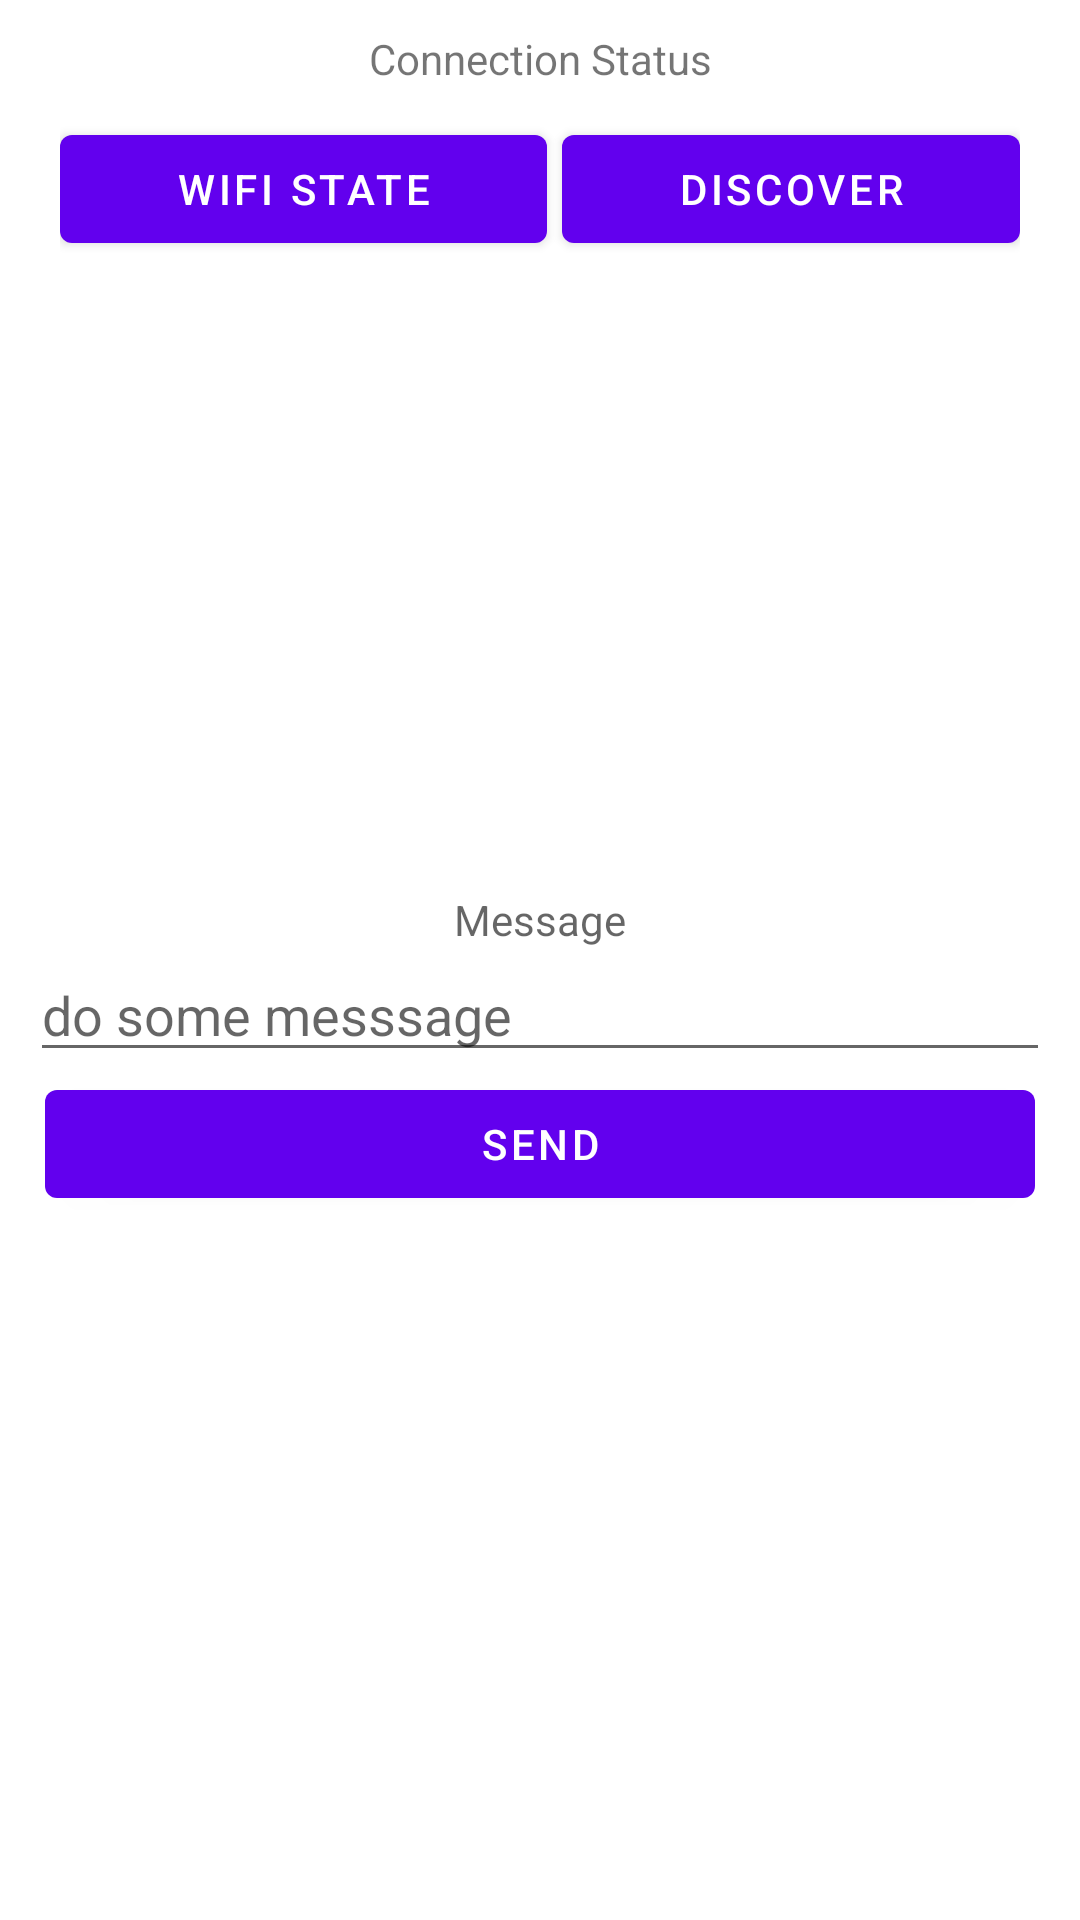

Produce the Android XML layout that renders to this screen, including the resource entries it uses.
<!-- AndroidManifest.xml: application theme Theme.WIFIp2p -->
<!-- res/layout/activity_main.xml -->
<?xml version="1.0" encoding="utf-8"?>
<layout>

    <LinearLayout xmlns:android="http://schemas.android.com/apk/res/android"
        xmlns:tools="http://schemas.android.com/tools"
        android:layout_width="match_parent"
        android:layout_height="match_parent"
        android:layout_gravity="center"
        android:orientation="vertical"
        android:padding="10dp"
        tools:context=".MainActivity">

        <TextView
            android:id="@+id/connectionStatus"
            android:layout_width="match_parent"
            android:layout_height="wrap_content"
            android:layout_gravity="center"
            android:gravity="center"
            android:text="Connection Status" />

        <LinearLayout
            android:layout_width="match_parent"
            android:layout_height="wrap_content"
            android:orientation="horizontal"
            android:padding="10dp"
            android:weightSum="2">

            <com.google.android.material.button.MaterialButton
                android:id="@+id/wifiSwitch"
                android:layout_width="wrap_content"
                android:layout_height="wrap_content"
                android:layout_weight="1"
                android:text="Wifi State"
                android:textColor="@color/white" />

            <com.google.android.material.button.MaterialButton
                android:id="@+id/discover"
                android:layout_width="wrap_content"
                android:layout_height="wrap_content"
                android:layout_marginLeft="5dp"
                android:layout_weight="1"
                android:text="Discover"
                android:textColor="@color/white" />

        </LinearLayout>

        <ListView
            android:id="@+id/peerListView"
            android:layout_width="match_parent"
            android:layout_height="200dp" />

        <com.google.android.material.textview.MaterialTextView
            android:id="@+id/readMsg"
            android:layout_width="match_parent"
            android:layout_height="wrap_content"
            android:layout_gravity="center"
            android:gravity="center"
            android:hint="Message"
            android:textColor="@android:color/holo_orange_dark" />

        <com.google.android.material.textfield.TextInputEditText
            android:id="@+id/writeMsg"
            android:layout_width="match_parent"
            android:layout_height="wrap_content"
            android:hint="do some messsage" />

        <com.google.android.material.button.MaterialButton
            android:id="@+id/sendButton"
            android:layout_width="match_parent"
            android:layout_height="wrap_content"
            android:layout_marginLeft="5dp"
            android:layout_marginRight="5dp"
            android:text="send"
            android:textColor="@color/white" />

    </LinearLayout>

</layout>
<!-- resources referenced by this layout -->
<resources>
  <style name="Theme.WIFIp2p" parent="Theme.MaterialComponents.DayNight.DarkActionBar">
          
          <item name="colorPrimary">@color/purple_500</item>
          <item name="colorPrimaryVariant">@color/purple_700</item>
          <item name="colorOnPrimary">@color/white</item>
          
          <item name="colorSecondary">@color/teal_200</item>
          <item name="colorSecondaryVariant">@color/teal_700</item>
          <item name="colorOnSecondary">@color/black</item>
          
          <item name="android:statusBarColor">?attr/colorPrimaryVariant</item>
          
      </style>
  <!-- not gathered from this repository: default colours our renderer supplied (Android Studio template values) -->
  <color name="purple_500">#FF6200EE</color>
  <color name="purple_700">#FF3700B3</color>
  <color name="teal_200">#FF03DAC5</color>
  <color name="teal_700">#FF018786</color>
  <color name="black">#FF000000</color>
  <color name="white">#FFFFFFFF</color>
</resources>
